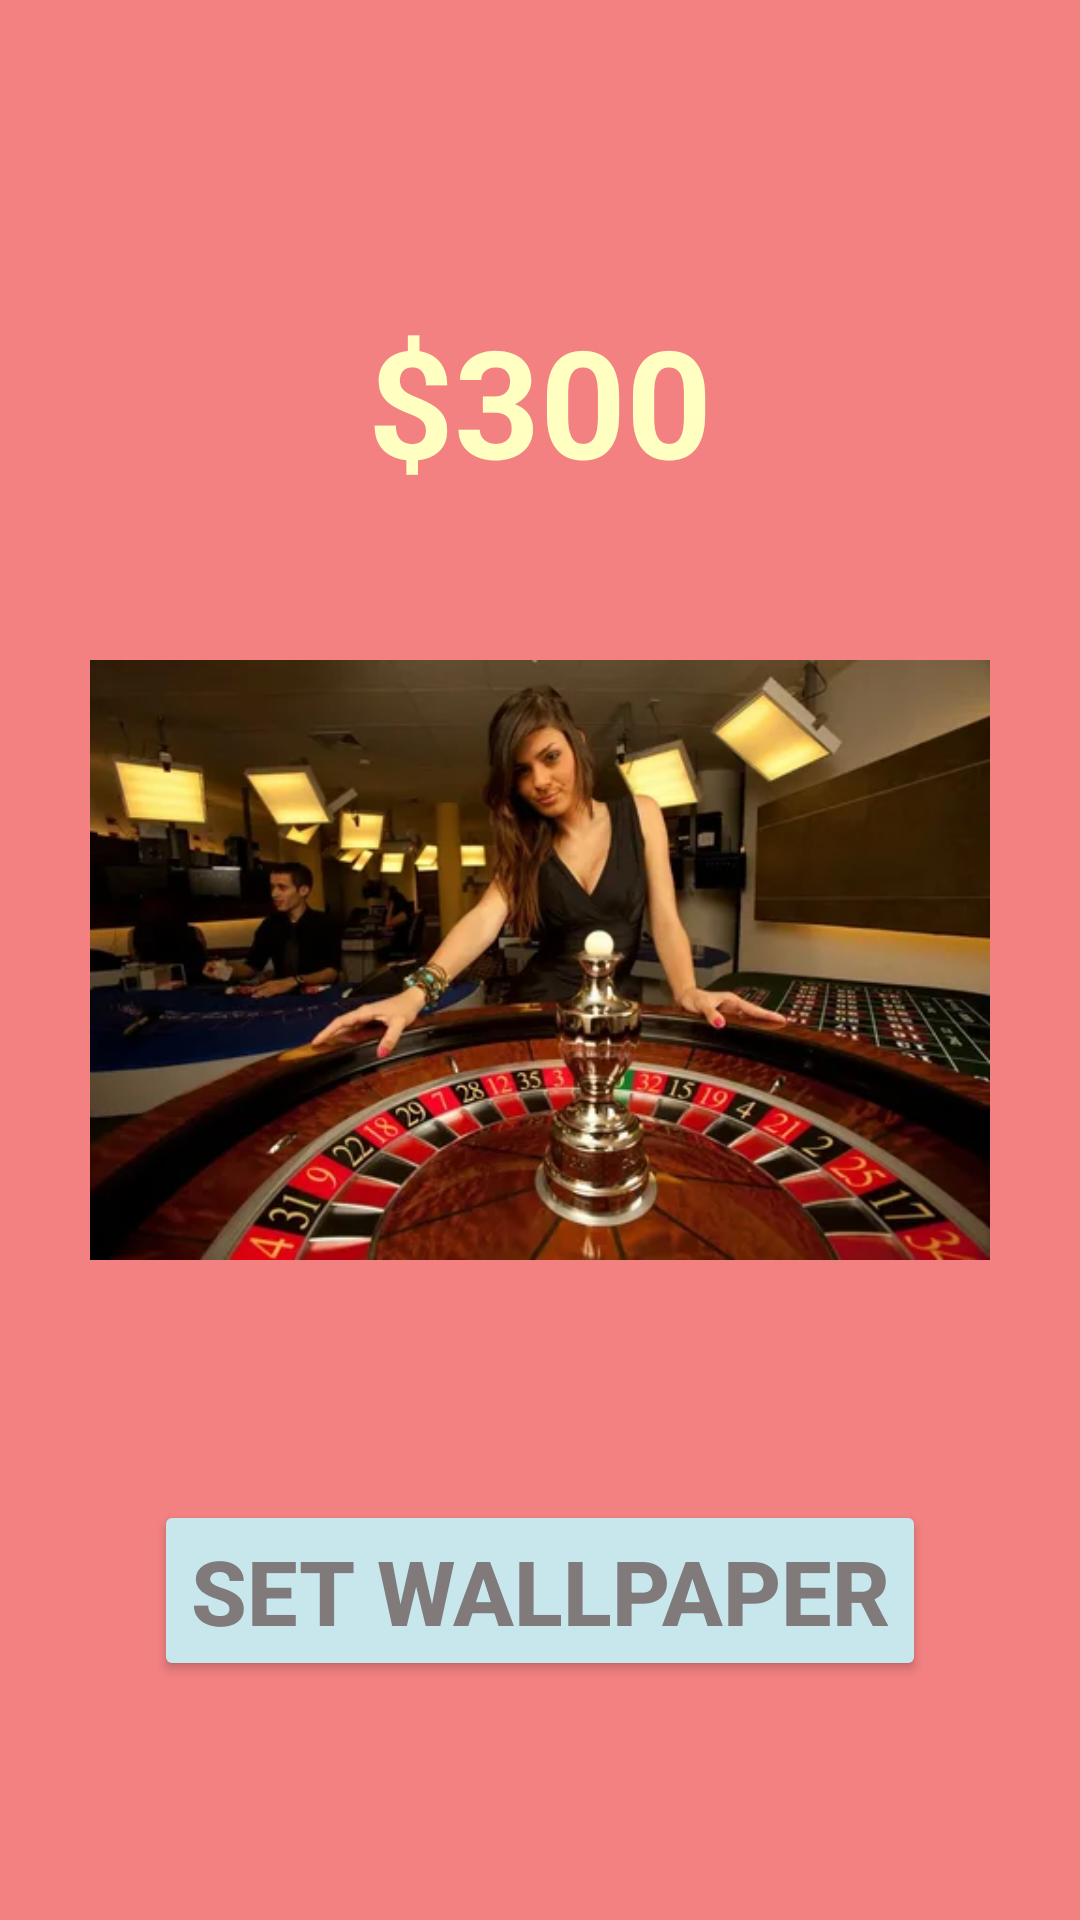

Here is an Android app screen rendered from its layout file. Give the layout XML and the strings, colors and styles it references.
<!-- AndroidManifest.xml: application theme Theme.AppCompat.NoActionBar -->
<!-- res/layout/fragment_deteiii.xml -->
<?xml version="1.0" encoding="utf-8"?>
<androidx.constraintlayout.widget.ConstraintLayout xmlns:android="http://schemas.android.com/apk/res/android"
    xmlns:app="http://schemas.android.com/apk/res-auto"
    xmlns:tools="http://schemas.android.com/tools"
    android:layout_width="match_parent"
    android:layout_height="match_parent"
    tools:context=".rjibvhf.DeteilFragmentLLL"
    android:background="#F38181"
    >


    <TextView
        android:id="@+id/textView"
        android:layout_width="wrap_content"
        android:layout_height="wrap_content"
        android:layout_marginTop="100dp"
        android:text="$300"
        android:textColor="#FFFFC2"
        android:textSize="50sp"
        android:textStyle="bold"
        app:layout_constraintEnd_toEndOf="parent"
        app:layout_constraintStart_toStartOf="parent"
        app:layout_constraintTop_toTopOf="parent"></TextView>


    <ImageView
        android:id="@+id/imageView3"
        android:layout_width="0dp"
        android:layout_height="200dp"
        android:layout_marginStart="25dp"
        android:layout_marginEnd="25dp"
        android:src="@drawable/five"
        app:layout_constraintBottom_toBottomOf="parent"
        app:layout_constraintEnd_toEndOf="parent"
        app:layout_constraintStart_toStartOf="parent"
        app:layout_constraintTop_toTopOf="parent" />

    <Button
        android:id="@+id/bSet"
        android:layout_width="wrap_content"
        android:layout_height="wrap_content"
        android:text="set wallpaper"
        android:textStyle="bold"
        android:textSize="30sp"
        android:backgroundTint="#C8E7ED"
        android:textColor="#807A7A"

        app:layout_constraintBottom_toBottomOf="parent"
        app:layout_constraintEnd_toEndOf="parent"
        app:layout_constraintStart_toStartOf="parent"
        app:layout_constraintTop_toBottomOf="@+id/imageView3" />


</androidx.constraintlayout.widget.ConstraintLayout>
<!-- resources referenced by this layout -->
<resources>
  <!-- drawable five: jpg bitmap (drawable, 25688 bytes) -->
</resources>
